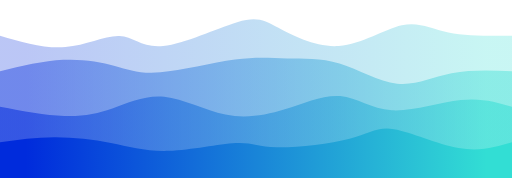
t = 0.00 s
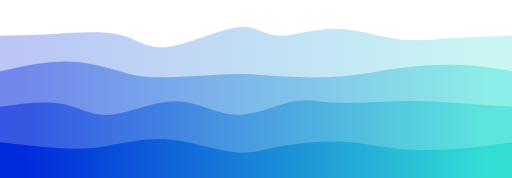
t = 0.75 s
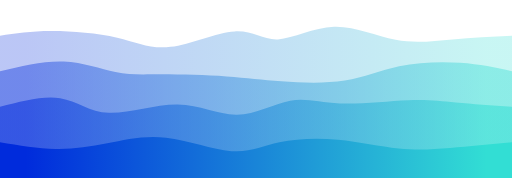
t = 1.25 s
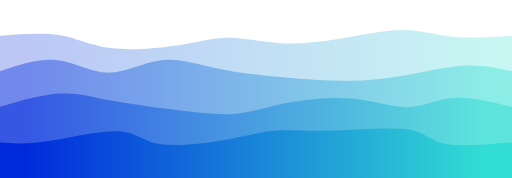
t = 2.00 s
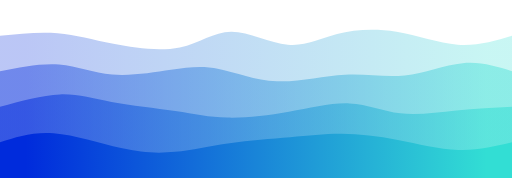
t = 2.75 s
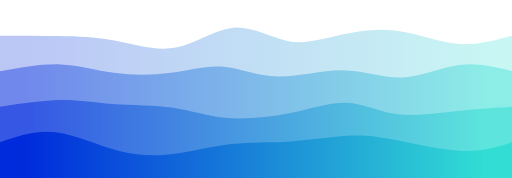
t = 3.25 s

The animated SVG that drew these frames (rendered in a browser with its animation timeline set to each time). Animation: 4 CSS @keyframes rules; one cycle of 4.00 s, repeats indefinitely.

<svg width="100%" height="100%" id="svg" viewBox="0 0 1440 500" xmlns="http://www.w3.org/2000/svg" class="transition duration-300 ease-in-out delay-150"><style>
          .path-0{
            animation:pathAnim-0 4s;
            animation-timing-function: linear;
            animation-iteration-count: infinite;
          }
          @keyframes pathAnim-0{
            0%{
              d: path("M 0,500 C 0,500 0,100 0,100 C 62.772179060303344,118.42520656061167 125.54435812060669,136.85041312122334 184,132 C 242.4556418793933,127.14958687877666 296.5947465778765,99.02355407571834 336,101 C 375.4052534221235,102.97644592428166 400.07665556788754,135.05537057590334 459,129 C 517.9233444321125,122.94462942409668 611.0986311505735,78.7549636206684 667,62 C 722.9013688494265,45.245036379331594 741.5288198298188,55.92477494142311 783,78 C 824.4711801701812,100.07522505857689 888.7860895301516,133.54593661363918 953,129 C 1017.2139104698484,124.45406338636083 1081.3268220495745,81.89147860402022 1130,71 C 1178.6731779504255,60.10852139597977 1211.90662227155,80.88814897027993 1261,91 C 1310.09337772845,101.11185102972007 1375.046688864225,100.55592551486004 1440,100 C 1440,100 1440,500 1440,500 Z");
            }
            25%{
              d: path("M 0,500 C 0,500 0,100 0,100 C 37.55673942532988,92.96884942656308 75.11347885065976,85.93769885312615 136,83 C 196.88652114934024,80.06230114687385 281.10282402269075,81.21805401405844 336,96 C 390.89717597730925,110.78194598594156 416.47522505857694,139.19008509064003 472,133 C 527.5247749414231,126.80991490935997 612.9962757430017,86.02160562338143 666,82 C 719.0037242569983,77.97839437661857 739.5396719694166,110.72349241583424 779,107 C 818.4603280305834,103.27650758416576 876.8450363793315,63.08442471328155 935,64 C 993.1549636206685,64.91557528671845 1051.0801825132571,106.93880873103959 1107,121 C 1162.9198174867429,135.0611912689604 1216.8342335676407,121.16034036256012 1272,113 C 1327.1657664323593,104.83965963743988 1383.5828832161797,102.41982981871993 1440,100 C 1440,100 1440,500 1440,500 Z");
            }
            50%{
              d: path("M 0,500 C 0,500 0,100 0,100 C 60.39733629300778,95.46336169688001 120.79467258601557,90.92672339376001 169,99 C 217.20532741398443,107.07327660623999 253.2186459489456,127.7564681218399 310,135 C 366.7813540510544,142.2435318781601 444.33074361820206,136.04740411888025 502,127 C 559.6692563817979,117.95259588111975 597.4583795782465,106.05391540263905 642,106 C 686.5416204217535,105.94608459736095 737.8357380688124,117.73693427056358 790,121 C 842.1642619311876,124.26306572943642 895.1986681465039,118.99834751510666 954,109 C 1012.8013318534961,99.00165248489334 1077.3695893451722,84.26967566900976 1130,84 C 1182.6304106548278,83.73032433099024 1223.322974472808,97.92294980885436 1273,103 C 1322.677025527192,108.07705019114564 1381.338512763596,104.03852509557282 1440,100 C 1440,100 1440,500 1440,500 Z");
            }
            75%{
              d: path("M 0,500 C 0,500 0,100 0,100 C 54.002959674435814,94.04839067702552 108.00591934887163,88.09678135405105 160,91 C 211.99408065112837,93.90321864594895 261.9792822789493,105.6612652608213 322,119 C 382.0207177210507,132.3387347391787 452.0769515353312,147.2581576026637 507,135 C 561.9230484646688,122.7418423973363 601.7129115797262,83.30610432852386 653,83 C 704.2870884202738,82.69389567147614 767.071402145764,121.51742508324082 816,127 C 864.928597854236,132.48257491675918 900.001479837218,104.62419533851278 946,91 C 991.998520162782,77.37580466148722 1048.9226785053645,77.98579356270808 1110,91 C 1171.0773214946355,104.01420643729192 1236.3078061413244,129.43263041065484 1292,133 C 1347.6921938586756,136.56736958934516 1393.8460969293378,118.28368479467258 1440,100 C 1440,100 1440,500 1440,500 Z");
            }
            100%{
              d: path("M 0,500 C 0,500 0,100 0,100 C 62.772179060303344,118.42520656061167 125.54435812060669,136.85041312122334 184,132 C 242.4556418793933,127.14958687877666 296.5947465778765,99.02355407571834 336,101 C 375.4052534221235,102.97644592428166 400.07665556788754,135.05537057590334 459,129 C 517.9233444321125,122.94462942409668 611.0986311505735,78.7549636206684 667,62 C 722.9013688494265,45.245036379331594 741.5288198298188,55.92477494142311 783,78 C 824.4711801701812,100.07522505857689 888.7860895301516,133.54593661363918 953,129 C 1017.2139104698484,124.45406338636083 1081.3268220495745,81.89147860402022 1130,71 C 1178.6731779504255,60.10852139597977 1211.90662227155,80.88814897027993 1261,91 C 1310.09337772845,101.11185102972007 1375.046688864225,100.55592551486004 1440,100 C 1440,100 1440,500 1440,500 Z");
            }
          }</style><defs><linearGradient id="gradient" x1="0%" y1="50%" x2="100%" y2="50%"><stop offset="5%" stop-color="#002bdc"></stop><stop offset="95%" stop-color="#32ded4"></stop></linearGradient></defs><path d="M 0,500 C 0,500 0,100 0,100 C 62.772179060303344,118.42520656061167 125.54435812060669,136.85041312122334 184,132 C 242.4556418793933,127.14958687877666 296.5947465778765,99.02355407571834 336,101 C 375.4052534221235,102.97644592428166 400.07665556788754,135.05537057590334 459,129 C 517.9233444321125,122.94462942409668 611.0986311505735,78.7549636206684 667,62 C 722.9013688494265,45.245036379331594 741.5288198298188,55.92477494142311 783,78 C 824.4711801701812,100.07522505857689 888.7860895301516,133.54593661363918 953,129 C 1017.2139104698484,124.45406338636083 1081.3268220495745,81.89147860402022 1130,71 C 1178.6731779504255,60.10852139597977 1211.90662227155,80.88814897027993 1261,91 C 1310.09337772845,101.11185102972007 1375.046688864225,100.55592551486004 1440,100 C 1440,100 1440,500 1440,500 Z" stroke="none" stroke-width="0" fill="url(#gradient)" fill-opacity="0.265" class="transition-all duration-300 ease-in-out delay-150 path-0"></path><style>
          .path-1{
            animation:pathAnim-1 4s;
            animation-timing-function: linear;
            animation-iteration-count: infinite;
          }
          @keyframes pathAnim-1{
            0%{
              d: path("M 0,500 C 0,500 0,200 0,200 C 61.24212603280307,185.3842397336293 122.48425206560614,170.7684794672586 178,168 C 233.51574793439386,165.2315205327414 283.30511777037856,174.31032186459487 323,185 C 362.69488222962144,195.68967813540513 392.2952768528796,207.9902330743618 451,203 C 509.7047231471204,198.0097669256382 597.5137748181033,175.72874583795783 661,167 C 724.4862251818967,158.27125416204217 763.649623874707,163.0947835738069 808,164 C 852.350376125293,164.9052164261931 901.8877296830682,161.89211986681462 955,178 C 1008.1122703169318,194.10788013318538 1064.7994573930202,229.33673695893458 1117,235 C 1169.2005426069798,240.66326304106542 1216.9144407448514,216.76093229744725 1270,206 C 1323.0855592551486,195.23906770255275 1381.5427796275744,197.61953385127637 1440,200 C 1440,200 1440,500 1440,500 Z");
            }
            25%{
              d: path("M 0,500 C 0,500 0,200 0,200 C 63.977999753360464,186.4652114934024 127.95599950672093,172.93042298680479 185,174 C 242.04400049327907,175.06957701319521 292.1540017264768,190.74351954618328 331,202 C 369.8459982735232,213.25648045381672 397.427993587372,220.09549882846218 452,222 C 506.572006412628,223.90450117153782 588.1340239240351,220.87448513996793 646,222 C 703.8659760759649,223.12551486003207 738.0359107164878,228.40656061166607 790,232 C 841.9640892835122,235.59343938833393 911.7223332100135,237.49927241336783 967,226 C 1022.2776667899865,214.50072758663217 1063.0747564434578,189.5963497348625 1116,178 C 1168.9252435565422,166.4036502651375 1233.9786410161548,168.1153286471821 1290,174 C 1346.0213589838452,179.8846713528179 1393.0106794919225,189.94233567640896 1440,200 C 1440,200 1440,500 1440,500 Z");
            }
            50%{
              d: path("M 0,500 C 0,500 0,200 0,200 C 55.26535947712419,181.7324454310026 110.53071895424839,163.46489086200518 161,169 C 211.46928104575161,174.53510913799482 257.1424836601307,203.8728819829819 305,204 C 352.8575163398693,204.1271180170181 402.89934640522875,175.04358120606733 453,169 C 503.10065359477125,162.95641879393267 553.2601307189543,179.9527931927488 611,192 C 668.7398692810457,204.0472068072512 734.0601307189542,211.14524602293747 797,217 C 859.9398692810458,222.85475397706253 920.4993464052286,227.46622271550132 977,227 C 1033.5006535947714,226.53377728449868 1085.9424836601308,220.98986311505735 1142,211 C 1198.0575163398692,201.01013688494265 1257.7307189542482,186.57432482426933 1308,184 C 1358.2692810457518,181.42567517573067 1399.134640522876,190.71283758786535 1440,200 C 1440,200 1440,500 1440,500 Z");
            }
            75%{
              d: path("M 0,500 C 0,500 0,200 0,200 C 58.30790479713899,190.72526822049576 116.61580959427798,181.4505364409915 168,185 C 219.38419040572202,188.5494635590085 263.8446664200271,204.92312245652977 319,211 C 374.1553335799729,217.07687754347023 440.00552472561344,212.85697373288937 490,205 C 539.9944752743866,197.14302626711063 574.1332346775188,185.6489826119127 617,194 C 659.8667653224812,202.3510173880873 711.4615365643112,230.54709581945986 773,232 C 834.5384634356888,233.45290418054014 906.0206190652361,208.1626341102479 968,204 C 1029.9793809347639,199.8373658897521 1082.455987174744,216.80236773954866 1137,212 C 1191.544012825256,207.19763226045134 1248.1554322357874,180.62789493155753 1299,175 C 1349.8445677642126,169.37210506844247 1394.9222838821063,184.68605253422123 1440,200 C 1440,200 1440,500 1440,500 Z");
            }
            100%{
              d: path("M 0,500 C 0,500 0,200 0,200 C 61.24212603280307,185.3842397336293 122.48425206560614,170.7684794672586 178,168 C 233.51574793439386,165.2315205327414 283.30511777037856,174.31032186459487 323,185 C 362.69488222962144,195.68967813540513 392.2952768528796,207.9902330743618 451,203 C 509.7047231471204,198.0097669256382 597.5137748181033,175.72874583795783 661,167 C 724.4862251818967,158.27125416204217 763.649623874707,163.0947835738069 808,164 C 852.350376125293,164.9052164261931 901.8877296830682,161.89211986681462 955,178 C 1008.1122703169318,194.10788013318538 1064.7994573930202,229.33673695893458 1117,235 C 1169.2005426069798,240.66326304106542 1216.9144407448514,216.76093229744725 1270,206 C 1323.0855592551486,195.23906770255275 1381.5427796275744,197.61953385127637 1440,200 C 1440,200 1440,500 1440,500 Z");
            }
          }</style><defs><linearGradient id="gradient" x1="0%" y1="50%" x2="100%" y2="50%"><stop offset="5%" stop-color="#002bdc"></stop><stop offset="95%" stop-color="#32ded4"></stop></linearGradient></defs><path d="M 0,500 C 0,500 0,200 0,200 C 61.24212603280307,185.3842397336293 122.48425206560614,170.7684794672586 178,168 C 233.51574793439386,165.2315205327414 283.30511777037856,174.31032186459487 323,185 C 362.69488222962144,195.68967813540513 392.2952768528796,207.9902330743618 451,203 C 509.7047231471204,198.0097669256382 597.5137748181033,175.72874583795783 661,167 C 724.4862251818967,158.27125416204217 763.649623874707,163.0947835738069 808,164 C 852.350376125293,164.9052164261931 901.8877296830682,161.89211986681462 955,178 C 1008.1122703169318,194.10788013318538 1064.7994573930202,229.33673695893458 1117,235 C 1169.2005426069798,240.66326304106542 1216.9144407448514,216.76093229744725 1270,206 C 1323.0855592551486,195.23906770255275 1381.5427796275744,197.61953385127637 1440,200 C 1440,200 1440,500 1440,500 Z" stroke="none" stroke-width="0" fill="url(#gradient)" fill-opacity="0.4" class="transition-all duration-300 ease-in-out delay-150 path-1"></path><style>
          .path-2{
            animation:pathAnim-2 4s;
            animation-timing-function: linear;
            animation-iteration-count: infinite;
          }
          @keyframes pathAnim-2{
            0%{
              d: path("M 0,500 C 0,500 0,300 0,300 C 64.24432112467629,312.09929707732147 128.48864224935258,324.198594154643 181,326 C 233.51135775064742,327.801405845357 274.289752127266,319.30492045874956 318,304 C 361.710247872734,288.69507954125044 408.3523492415834,266.5817240103588 462,272 C 515.6476507584166,277.4182759896412 576.3008509064002,310.368183499815 634,322 C 691.6991490935998,333.631816500185 746.4442471328155,323.945541990381 801,307 C 855.5557528671845,290.054458009619 909.922160562338,265.8496485386608 957,270 C 1004.077839437662,274.1503514613392 1043.8671106178322,306.6558638549759 1102,310 C 1160.1328893821678,313.3441361450241 1236.6093969663336,287.5268960414354 1296,281 C 1355.3906030336664,274.4731039585646 1397.6953015168333,287.2365519792823 1440,300 C 1440,300 1440,500 1440,500 Z");
            }
            25%{
              d: path("M 0,500 C 0,500 0,300 0,300 C 61.26062399802689,284.4013811814034 122.52124799605377,268.80276236280673 170,280 C 217.47875200394623,291.19723763719327 251.17563201381182,329.19033173017635 307,329 C 362.8243679861882,328.80966826982365 440.7762239486989,290.43591071648785 504,289 C 567.2237760513011,287.56408928351215 615.7194721913924,323.06602540387223 669,323 C 722.2805278086076,322.93397459612777 780.3458872857318,287.2999876680232 822,280 C 863.6541127142682,272.7000123319768 888.8969786656803,293.734023924035 945,295 C 1001.1030213343197,296.265976075965 1088.0661980515474,277.7639166358367 1148,275 C 1207.9338019484526,272.2360833641633 1240.8382291281291,285.21030953261806 1285,292 C 1329.1617708718709,298.78969046738194 1384.5808854359354,299.39484523369094 1440,300 C 1440,300 1440,500 1440,500 Z");
            }
            50%{
              d: path("M 0,500 C 0,500 0,300 0,300 C 59.444518436305344,282.99523985694907 118.88903687261069,265.99047971389814 167,263 C 215.1109631273893,260.00952028610186 251.88837094586262,271.0333210013565 304,281 C 356.1116290541374,290.9666789986435 423.5574793439389,299.8762362806758 487,308 C 550.4425206560611,316.1237637193242 609.8817116783821,323.46173387594035 658,320 C 706.1182883216179,316.53826612405965 742.9156739425331,302.27682821556294 798,291 C 853.0843260574669,279.72317178443706 926.455592551486,271.4309532618079 989,277 C 1051.544407448514,282.5690467381921 1103.261955851523,301.99935873720557 1147,301 C 1190.738044148477,300.00064126279443 1226.4965840424222,278.5716117893698 1274,275 C 1321.5034159575778,271.4283882106302 1380.751707978789,285.7141941053151 1440,300 C 1440,300 1440,500 1440,500 Z");
            }
            75%{
              d: path("M 0,500 C 0,500 0,300 0,300 C 59.26743124922926,283.720360093723 118.53486249845852,267.44072018744606 169,266 C 219.46513750154148,264.55927981255394 261.1279812553952,277.95747934393887 317,288 C 372.8720187446048,298.04252065606113 442.9532124799606,304.72936243679857 495,313 C 547.0467875200394,321.27063756320143 581.0591688247625,331.12507090886675 633,334 C 684.9408311752375,336.87492909113325 754.810112220989,332.7703539277346 817,322 C 879.189887779011,311.2296460722654 933.7003822912811,293.79351338019484 981,295 C 1028.2996177087189,296.20648661980516 1068.388358613886,316.05559255148603 1119,324 C 1169.611641386114,331.94440744851397 1230.7461832531753,327.98411641386116 1286,322 C 1341.2538167468247,316.01588358613884 1390.6269083734123,308.00794179306945 1440,300 C 1440,300 1440,500 1440,500 Z");
            }
            100%{
              d: path("M 0,500 C 0,500 0,300 0,300 C 64.24432112467629,312.09929707732147 128.48864224935258,324.198594154643 181,326 C 233.51135775064742,327.801405845357 274.289752127266,319.30492045874956 318,304 C 361.710247872734,288.69507954125044 408.3523492415834,266.5817240103588 462,272 C 515.6476507584166,277.4182759896412 576.3008509064002,310.368183499815 634,322 C 691.6991490935998,333.631816500185 746.4442471328155,323.945541990381 801,307 C 855.5557528671845,290.054458009619 909.922160562338,265.8496485386608 957,270 C 1004.077839437662,274.1503514613392 1043.8671106178322,306.6558638549759 1102,310 C 1160.1328893821678,313.3441361450241 1236.6093969663336,287.5268960414354 1296,281 C 1355.3906030336664,274.4731039585646 1397.6953015168333,287.2365519792823 1440,300 C 1440,300 1440,500 1440,500 Z");
            }
          }</style><defs><linearGradient id="gradient" x1="0%" y1="50%" x2="100%" y2="50%"><stop offset="5%" stop-color="#002bdc"></stop><stop offset="95%" stop-color="#32ded4"></stop></linearGradient></defs><path d="M 0,500 C 0,500 0,300 0,300 C 64.24432112467629,312.09929707732147 128.48864224935258,324.198594154643 181,326 C 233.51135775064742,327.801405845357 274.289752127266,319.30492045874956 318,304 C 361.710247872734,288.69507954125044 408.3523492415834,266.5817240103588 462,272 C 515.6476507584166,277.4182759896412 576.3008509064002,310.368183499815 634,322 C 691.6991490935998,333.631816500185 746.4442471328155,323.945541990381 801,307 C 855.5557528671845,290.054458009619 909.922160562338,265.8496485386608 957,270 C 1004.077839437662,274.1503514613392 1043.8671106178322,306.6558638549759 1102,310 C 1160.1328893821678,313.3441361450241 1236.6093969663336,287.5268960414354 1296,281 C 1355.3906030336664,274.4731039585646 1397.6953015168333,287.2365519792823 1440,300 C 1440,300 1440,500 1440,500 Z" stroke="none" stroke-width="0" fill="url(#gradient)" fill-opacity="0.53" class="transition-all duration-300 ease-in-out delay-150 path-2"></path><style>
          .path-3{
            animation:pathAnim-3 4s;
            animation-timing-function: linear;
            animation-iteration-count: infinite;
          }
          @keyframes pathAnim-3{
            0%{
              d: path("M 0,500 C 0,500 0,400 0,400 C 50.18216796152423,393.1510173880873 100.36433592304846,386.3020347761746 153,386 C 205.63566407695154,385.6979652238254 260.7248242693304,391.94287828338884 312,402 C 363.2751757306696,412.05712171661116 410.73636699963015,425.92645209027006 474,424 C 537.2636330003699,422.07354790972994 616.3297077321496,404.3513133555309 663,402 C 709.6702922678504,399.6486866444691 723.944802071772,412.6682944876064 778,414 C 832.055197928228,415.3317055123936 925.8910839807622,404.97550869404364 983,390 C 1040.1089160192378,375.02449130595636 1060.4908620051795,355.42967073621907 1108,363 C 1155.5091379948205,370.57032926378093 1230.1454679985202,405.30580836108027 1290,416 C 1349.8545320014798,426.69419163891973 1394.92726600074,413.34709581945987 1440,400 C 1440,400 1440,500 1440,500 Z");
            }
            25%{
              d: path("M 0,500 C 0,500 0,400 0,400 C 59.74458009618941,410.85643112590947 119.48916019237882,421.712862251819 165,426 C 210.51083980762118,430.287137748181 241.78793932667412,428.00498211863356 291,414 C 340.2120606733259,399.99501788136644 407.35908250092484,374.2672092736466 473,381 C 538.6409174990752,387.7327907263534 602.7757306696263,426.9261807867801 653,436 C 703.2242693303737,445.0738192132199 739.5379948205698,424.028067579233 789,411 C 838.4620051794302,397.971932420767 901.0722900480946,392.96154889628804 957,401 C 1012.9277099519054,409.03845110371196 1062.1728449870516,430.12573683561476 1113,435 C 1163.8271550129484,439.87426316438524 1216.2363300036995,428.5355037612529 1271,420 C 1325.7636699963005,411.4644962387471 1382.8818349981502,405.73224811937354 1440,400 C 1440,400 1440,500 1440,500 Z");
            }
            50%{
              d: path("M 0,500 C 0,500 0,400 0,400 C 35.227722283882116,403.0548279689234 70.45544456776423,406.10965593784687 132,397 C 193.54455543223577,387.89034406215313 281.4059440128252,366.61620421753605 333,369 C 384.5940559871748,371.38379578246395 399.92077938093485,397.42552719200893 450,405 C 500.07922061906515,412.57447280799107 584.9109384634356,401.6816870144284 644,391 C 703.0890615365644,380.3183129855716 736.4354667653226,369.8477247502775 776,367 C 815.5645332346774,364.1522752497225 861.3471944752744,368.9274139844617 931,367 C 1000.6528055247256,365.0725860155383 1094.17575533358,356.4426193118757 1146,364 C 1197.82424466642,371.5573806881243 1207.9497841904058,395.3021087680355 1250,404 C 1292.0502158095942,412.6978912319645 1366.025107904797,406.34894561598225 1440,400 C 1440,400 1440,500 1440,500 Z");
            }
            75%{
              d: path("M 0,500 C 0,500 0,400 0,400 C 49.42967073621902,378.95937846836847 98.85934147243805,357.91875693673694 157,367 C 215.14065852756195,376.08124306326306 281.9923048464669,415.2843507214206 343,432 C 404.0076951535331,448.7156492785794 459.17143914169435,442.94384017758046 506,434 C 552.8285608583057,425.05615982241954 591.3219385867554,412.94028856825753 646,406 C 700.6780614132446,399.05971143174247 771.5408065112838,397.29500554938954 829,392 C 886.4591934887162,386.70499445061046 930.5148353681093,377.87968923418424 972,379 C 1013.4851646318907,380.12031076581576 1052.3998520162784,391.1862375138735 1110,403 C 1167.6001479837216,414.8137624861265 1243.8857565667774,427.37536071032184 1302,427 C 1360.1142434332226,426.62463928967816 1400.0571217166112,413.3123196448391 1440,400 C 1440,400 1440,500 1440,500 Z");
            }
            100%{
              d: path("M 0,500 C 0,500 0,400 0,400 C 50.18216796152423,393.1510173880873 100.36433592304846,386.3020347761746 153,386 C 205.63566407695154,385.6979652238254 260.7248242693304,391.94287828338884 312,402 C 363.2751757306696,412.05712171661116 410.73636699963015,425.92645209027006 474,424 C 537.2636330003699,422.07354790972994 616.3297077321496,404.3513133555309 663,402 C 709.6702922678504,399.6486866444691 723.944802071772,412.6682944876064 778,414 C 832.055197928228,415.3317055123936 925.8910839807622,404.97550869404364 983,390 C 1040.1089160192378,375.02449130595636 1060.4908620051795,355.42967073621907 1108,363 C 1155.5091379948205,370.57032926378093 1230.1454679985202,405.30580836108027 1290,416 C 1349.8545320014798,426.69419163891973 1394.92726600074,413.34709581945987 1440,400 C 1440,400 1440,500 1440,500 Z");
            }
          }</style><defs><linearGradient id="gradient" x1="0%" y1="50%" x2="100%" y2="50%"><stop offset="5%" stop-color="#002bdc"></stop><stop offset="95%" stop-color="#32ded4"></stop></linearGradient></defs><path d="M 0,500 C 0,500 0,400 0,400 C 50.18216796152423,393.1510173880873 100.36433592304846,386.3020347761746 153,386 C 205.63566407695154,385.6979652238254 260.7248242693304,391.94287828338884 312,402 C 363.2751757306696,412.05712171661116 410.73636699963015,425.92645209027006 474,424 C 537.2636330003699,422.07354790972994 616.3297077321496,404.3513133555309 663,402 C 709.6702922678504,399.6486866444691 723.944802071772,412.6682944876064 778,414 C 832.055197928228,415.3317055123936 925.8910839807622,404.97550869404364 983,390 C 1040.1089160192378,375.02449130595636 1060.4908620051795,355.42967073621907 1108,363 C 1155.5091379948205,370.57032926378093 1230.1454679985202,405.30580836108027 1290,416 C 1349.8545320014798,426.69419163891973 1394.92726600074,413.34709581945987 1440,400 C 1440,400 1440,500 1440,500 Z" stroke="none" stroke-width="0" fill="url(#gradient)" fill-opacity="1" class="transition-all duration-300 ease-in-out delay-150 path-3"></path></svg>
